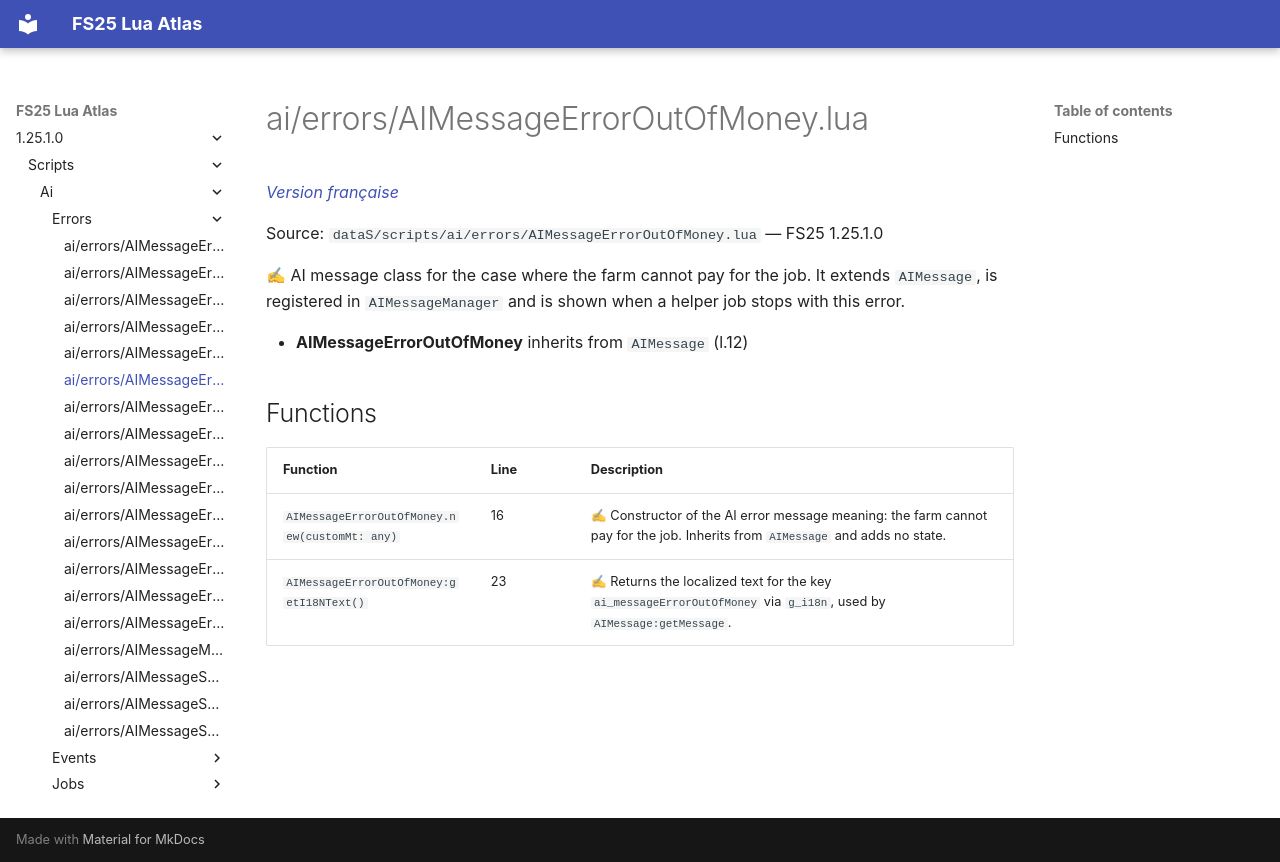

repository: Tim0219800/fs25-lua-atlas · page: 1.25.1.0/scripts/ai/errors/AIMessageErrorOutOfMoney.html · generator: mkdocs

# ai/errors/AIMessageErrorOutOfMoney.lua

*[Version française](../../../fr/scripts/ai/errors/AIMessageErrorOutOfMoney.md)*

Source: `dataS/scripts/ai/errors/AIMessageErrorOutOfMoney.lua` — FS25 1.25.1.0

✍ AI message class for the case where the farm cannot pay for the job. It extends `AIMessage`, is registered in `AIMessageManager` and is shown when a helper job stops with this error.

- **AIMessageErrorOutOfMoney** inherits from `AIMessage` (l.12)

## Functions

| Function | Line | Description |
|---|---|---|
| `AIMessageErrorOutOfMoney.new(customMt: any)` | 16 | ✍ Constructor of the AI error message meaning: the farm cannot pay for the job. Inherits from `AIMessage` and adds no state. |
| `AIMessageErrorOutOfMoney:getI18NText()` | 23 | ✍ Returns the localized text for the key `ai_messageErrorOutOfMoney` via `g_i18n`, used by `AIMessage:getMessage`. |
